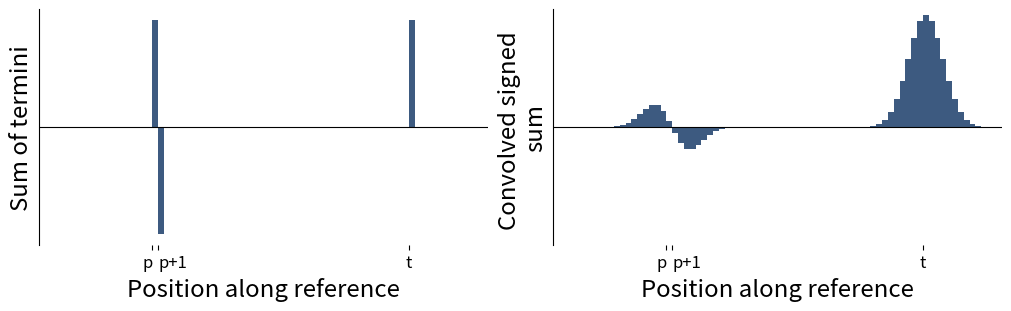

Python code for this plot: (Note: this script raises an exception after producing the figure.)
# %%
import numpy as np
import matplotlib.pyplot as plt

from pathlib import Path
from scipy.stats import norm
from matplotlib.axes import Axes
from matplotlib.text import Text

# %%
palette = {
    "Read": "#3D5A80",
    "axback": "#FFFFFF",
    "figback": "#FFFFFF",
}

# %%
# Data for plotting

arr_size = 70
x_arr = [i for i in range(arr_size)]

raw = np.zeros(arr_size)
raw[16] = 1
raw[17] = -1
raw[60] = 1

num = 51 // 2
k_in = [x for x in range(-num, num + 1)]
kernel = norm.pdf(k_in, loc=0, scale=3)

conv = np.convolve(raw, kernel, "same")

# %%
fontsize = "xx-large"


def gen_formatting(ax: Axes):
    ax.set_xlabel("Position along reference", fontsize=fontsize)

    xticklabs = ["p", "p+1", "t"]
    ax.set_xticks([16, 17, 60])
    ax.set_xticklabels(xticklabs, fontsize="large")
    tlabs: list[Text] = ax.get_xticklabels()
    tlabs[0].set_ha("right")  # type: ignore
    tlabs[1].set_ha("left")  # type: ignore

    ax.set_yticks([])

    ax.axhline(linewidth=0.8, y=0, color="black")

    ax.spines["bottom"].set_visible(False)
    ax.spines["top"].set_visible(False)
    ax.spines["right"].set_visible(False)


# %%

fig, ax = plt.subplots(
    1,
    2,
    sharex=True,
    figsize=(10, 3),
    dpi=330,
    constrained_layout=True,
    facecolor=palette["figback"],
)

rawplt: Axes = ax[0]
convplt: Axes = ax[1]

rawplt.bar(
    x_arr,
    raw,
    width=1,
    color=palette["Read"],
    align="edge",
)
rawplt.set_ylabel("Sum of termini", fontsize=fontsize)
gen_formatting(rawplt)

convplt.bar(
    x_arr,
    conv,
    width=1,
    color=palette["Read"],
    align="edge",
)
convplt.set_ylabel("Convolved signed \nsum", fontsize=fontsize)
convplt.set_ylim((-0.14, 0.14))
gen_formatting(convplt)


# %%

save_path = "./plots/concept_figs/__conv_application.svg"
fig.savefig(save_path)
